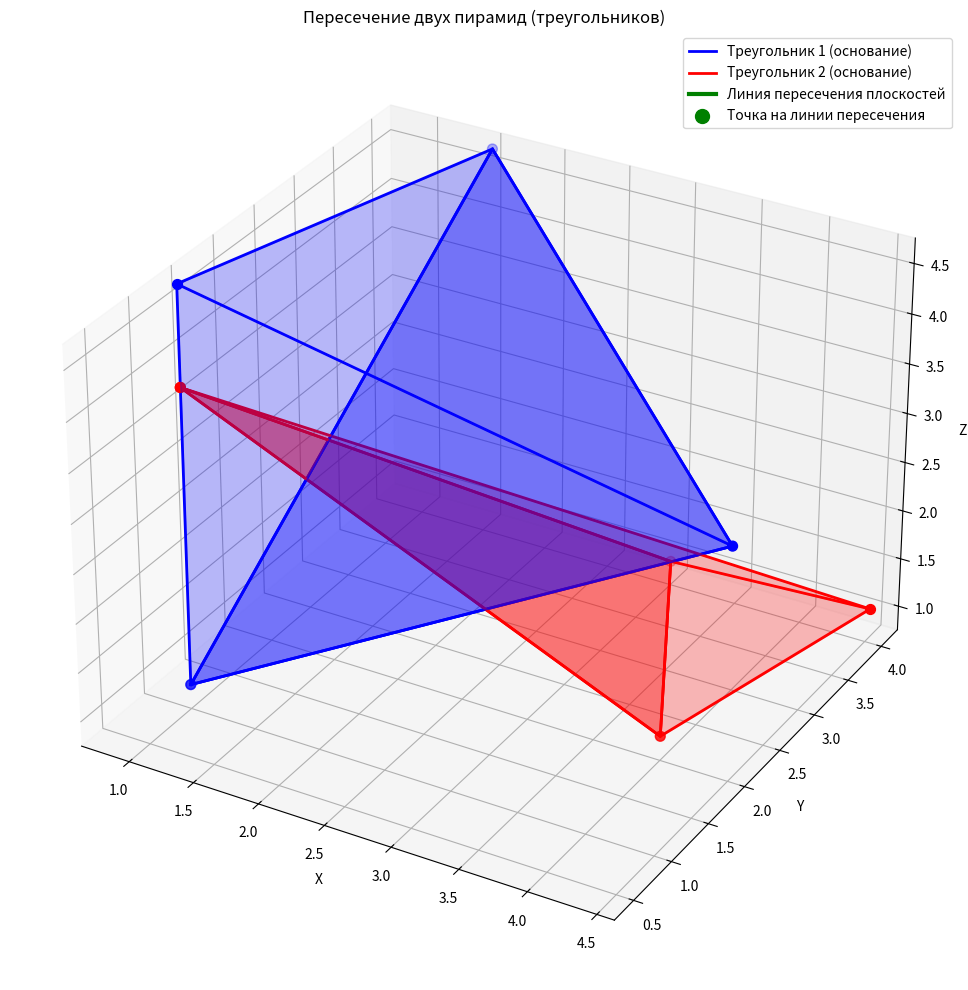

Here is the Python script that generated this plot:
import numpy as np
import matplotlib.pyplot as plt
from mpl_toolkits.mplot3d import Axes3D
from mpl_toolkits.mplot3d.art3d import Poly3DCollection

class Triangle3D:
    def __init__(self, points, name=""):
        self.points = np.array(points)
        self.A, self.B, self.C = points
        self.name = name
    
    def get_plane_equation(self):
        """Найти уравнение плоскости треугольника"""
        AB = self.B - self.A
        AC = self.C - self.A
        normal = np.cross(AB, AC)
        D = -np.dot(normal, self.A)
        return normal, D
    
    def plot(self, ax, color='blue', alpha=0.5):
        """Отрисовать треугольник"""
        vertices = np.vstack([self.points, self.points[0]])
        ax.plot(vertices[:, 0], vertices[:, 1], vertices[:, 2], 
                color=color, linewidth=2, label=self.name)
        ax.scatter(vertices[:, 0], vertices[:, 1], vertices[:, 2], 
                  color=color, s=50)
        
        # Заполнение треугольника
        triangle = Poly3DCollection([self.points], alpha=alpha, color=color)
        ax.add_collection3d(triangle)

def find_intersection_line(n1, D1, n2, D2):
    """Найти линию пересечения двух плоскостей"""
    # Направляющий вектор линии пересечения
    direction = np.cross(n1, n2)
    
    if np.linalg.norm(direction) < 1e-10:
        print("Плоскости параллельны!")
        return None, None
    
    # Нормализуем направляющий вектор
    direction = direction / np.linalg.norm(direction)
    
    # Находим точку на линии пересечения
    # Решаем систему из 2 уравнений с 3 неизвестными
    A = np.array([n1, n2])
    b = np.array([-D1, -D2])
    
    # Пробуем разные значения z для нахождения точки
    for z_val in [0, 1, 2]:
        try:
            # Фиксируем z и решаем для x, y
            A_2d = A[:, :2]  # Берем только x,y коэффициенты
            b_2d = b - A[:, 2] * z_val
            xy_solution = np.linalg.solve(A_2d, b_2d)
            point = np.array([xy_solution[0], xy_solution[1], z_val])
            
            # Проверяем, что точка удовлетворяет обоим уравнениям
            if abs(np.dot(n1, point) + D1) < 1e-10 and abs(np.dot(n2, point) + D2) < 1e-10:
                return point, direction
        except np.linalg.LinAlgError:
            continue
    
    # Если не нашли точку, используем метод наименьших квадратов
    try:
        A_extended = np.vstack([A, [0, 0, 1]])
        b_extended = np.append(b, 0)
        point = np.linalg.lstsq(A_extended, b_extended, rcond=None)[0]
        return point, direction
    except:
        return None, None

def line_triangle_intersection(line_point, line_dir, triangle):
    """Найти точку пересечения линии с треугольником"""
    A, B, C = triangle.points
    
    # Нормаль треугольника
    normal, D = triangle.get_plane_equation()
    
    # Проверка параллельности линии и плоскости
    if abs(np.dot(line_dir, normal)) < 1e-10:
        return None
    
    # Находим параметр t пересечения линии и плоскости
    t = -(np.dot(normal, line_point) + D) / np.dot(normal, line_dir)
    intersection_point = line_point + t * line_dir
    
    # Проверяем, лежит ли точка внутри треугольника
    def point_in_triangle(P, A, B, C):
        # Векторы сторон
        v0 = C - A
        v1 = B - A
        v2 = P - A
        
        # Вычисляем dot products
        dot00 = np.dot(v0, v0)
        dot01 = np.dot(v0, v1)
        dot02 = np.dot(v0, v2)
        dot11 = np.dot(v1, v1)
        dot12 = np.dot(v1, v2)
        
        # Вычисляем барицентрические координаты
        inv_denom = 1 / (dot00 * dot11 - dot01 * dot01)
        u = (dot11 * dot02 - dot01 * dot12) * inv_denom
        v = (dot00 * dot12 - dot01 * dot02) * inv_denom
        
        # Проверяем, лежит ли точка внутри треугольника
        return (u >= 0) and (v >= 0) and (u + v <= 1)
    
    if point_in_triangle(intersection_point, A, B, C):
        return intersection_point
    else:
        return None

# Задаем координаты вершин согласно отчету
a1 = np.array([1, 1, 1])
b1 = np.array([1, 5, 4])
c1 = np.array([5, 1, 4])
d1 = np.array([1, 1, 5])  # Для пирамиды

a2 = np.array([1, 1, 4])
b2 = np.array([3, 4, 1])
c2 = np.array([4, 2, 1])
d2 = np.array([5, 3, 2])  # Для пирамиды

# Создаем треугольники для оснований пирамид
triangle1_base = Triangle3D([a1, b1, c1], "Треугольник 1 (основание)")
triangle2_base = Triangle3D([a2, b2, c2], "Треугольник 2 (основание)")

# Находим уравнения плоскостей
n1, D1 = triangle1_base.get_plane_equation()
n2, D2 = triangle2_base.get_plane_equation()

print("Расчет уравнений плоскостей:")
print("=" * 50)

# Выводим подробные расчеты
print("\nДля треугольника 1:")
print(f"Точки: a1{a1}, b1{b1}, c1{c1}")
AB1 = b1 - a1
AC1 = c1 - a1
print(f"Вектор AB: {AB1}")
print(f"Вектор AC: {AC1}")
print(f"Нормальный вектор N1 = AB × AC = {n1}")
print(f"Уравнение плоскости: {n1[0]:.1f}x + {n1[1]:.1f}y + {n1[2]:.1f}z + {D1:.1f} = 0")

print("\nДля треугольника 2:")
print(f"Точки: a2{a2}, b2{b2}, c2{c2}")
AB2 = b2 - a2
AC2 = c2 - a2
print(f"Вектор AB: {AB2}")
print(f"Вектор AC: {AC2}")
print(f"Нормальный вектор N2 = AB × AC = {n2}")
print(f"Уравнение плоскости: {n2[0]:.1f}x + {n2[1]:.1f}y + {n2[2]:.1f}z + {D2:.1f} = 0")

# Проверка принадлежности точек плоскостям
print("\nПроверка уравнений:")
print("Треугольник 1:")
for point, name in zip([a1, b1, c1], ['a1', 'b1', 'c1']):
    result = np.dot(n1, point) + D1
    print(f"  {name}: {n1[0]:.1f}*{point[0]} + {n1[1]:.1f}*{point[1]} + {n1[2]:.1f}*{point[2]} + {D1:.1f} = {result:.1f}")

print("Треугольник 2:")
for point, name in zip([a2, b2, c2], ['a2', 'b2', 'c2']):
    result = np.dot(n2, point) + D2
    print(f"  {name}: {n2[0]:.1f}*{point[0]} + {n2[1]:.1f}*{point[1]} + {n2[2]:.1f}*{point[2]} + {D2:.1f} = {result:.1f}")

# Находим линию пересечения плоскостей
intersection_point, direction = find_intersection_line(n1, D1, n2, D2)

# Визуализация
fig = plt.figure(figsize=(14, 10))
ax = fig.add_subplot(111, projection='3d')

# Рисуем основания треугольников
triangle1_base.plot(ax, color='blue', alpha=0.3)
triangle2_base.plot(ax, color='red', alpha=0.3)

# Рисуем пирамиды
def plot_pyramid(ax, base_points, apex, color, alpha=0.3):
    """Отрисовать пирамиду"""
    # Основание
    base = Poly3DCollection([base_points], alpha=alpha, color=color)
    ax.add_collection3d(base)
    
    # Боковые грани
    for i in range(len(base_points)):
        next_idx = (i + 1) % len(base_points)
        side = Poly3DCollection([[base_points[i], base_points[next_idx], apex]], 
                               alpha=alpha*0.7, color=color)
        ax.add_collection3d(side)
    
    # Ребра
    vertices = np.vstack([base_points, base_points[0]])
    ax.plot(vertices[:, 0], vertices[:, 1], vertices[:, 2], 
            color=color, linewidth=2)
    
    for point in base_points:
        ax.plot([point[0], apex[0]], [point[1], apex[1]], [point[2], apex[2]], 
                color=color, linewidth=2)
    
    # Вершины
    ax.scatter(*apex, color=color, s=50)

# Рисуем пирамиды
plot_pyramid(ax, [a1, b1, c1], d1, 'blue', 0.2)
plot_pyramid(ax, [a2, b2, c2], d2, 'red', 0.2)

# Рисуем линию пересечения плоскостей
if intersection_point is not None:
    t = np.linspace(-5, 5, 100)
    line_points = np.array([intersection_point + t_i * direction for t_i in t])
    ax.plot(line_points[:, 0], line_points[:, 1], line_points[:, 2], 
            'g-', linewidth=3, label='Линия пересечения плоскостей')
    
    ax.scatter(*intersection_point, color='green', s=100, marker='o',
              label='Точка на линии пересечения')

# Находим и рисуем точки пересечения линии с треугольниками
if intersection_point is not None:
    # Пересечение с треугольником 1
    intersection_t1 = line_triangle_intersection(intersection_point, direction, triangle1_base)
    if intersection_t1 is not None:
        ax.scatter(*intersection_t1, color='yellow', s=100, marker='s',
                  label='Пересечение с треугольником 1')
        print(f"\nПересечение с треугольником 1: {intersection_t1}")
    
    # Пересечение с треугольником 2
    intersection_t2 = line_triangle_intersection(intersection_point, direction, triangle2_base)
    if intersection_t2 is not None:
        ax.scatter(*intersection_t2, color='orange', s=100, marker='^',
                  label='Пересечение с треугольником 2')
        print(f"Пересечение с треугольником 2: {intersection_t2}")

# Настройка графика
ax.set_xlabel('X')
ax.set_ylabel('Y')
ax.set_zlabel('Z')
ax.legend()
ax.set_title('Пересечение двух пирамид (треугольников)')

# Устанавливаем равные масштабы
all_points = np.vstack([triangle1_base.points, triangle2_base.points, [d1], [d2]])
max_range = np.max(np.ptp(all_points, axis=0))
mid_point = np.mean(all_points, axis=0)

ax.set_xlim(mid_point[0] - max_range/2, mid_point[0] + max_range/2)
ax.set_ylim(mid_point[1] - max_range/2, mid_point[1] + max_range/2)
ax.set_zlim(mid_point[2] - max_range/2, mid_point[2] + max_range/2)

plt.tight_layout()
plt.show()

# Вывод результатов
print("\n" + "=" * 50)
print("РЕЗУЛЬТАТЫ:")
print("=" * 50)
print("\nУравнение плоскости треугольника 1:")
print(f"{n1[0]:.4f}x + {n1[1]:.4f}y + {n1[2]:.4f}z + {D1:.4f} = 0")

print("\nУравнение плоскости треугольника 2:")
print(f"{n2[0]:.4f}x + {n2[1]:.4f}y + {n2[2]:.4f}z + {D2:.4f} = 0")

if intersection_point is not None:
    print(f"\nЛиния пересечения:")
    print(f"Точка на линии: ({intersection_point[0]:.4f}, {intersection_point[1]:.4f}, {intersection_point[2]:.4f})")
    print(f"Направляющий вектор: ({direction[0]:.4f}, {direction[1]:.4f}, {direction[2]:.4f})")
    print(f"Параметрическое уравнение линии:")
    print(f"x = {intersection_point[0]:.4f} + t*{direction[0]:.4f}")
    print(f"y = {intersection_point[1]:.4f} + t*{direction[1]:.4f}")
    print(f"z = {intersection_point[2]:.4f} + t*{direction[2]:.4f}")
else:
    print("\nПлоскости параллельны, пересечения нет!")